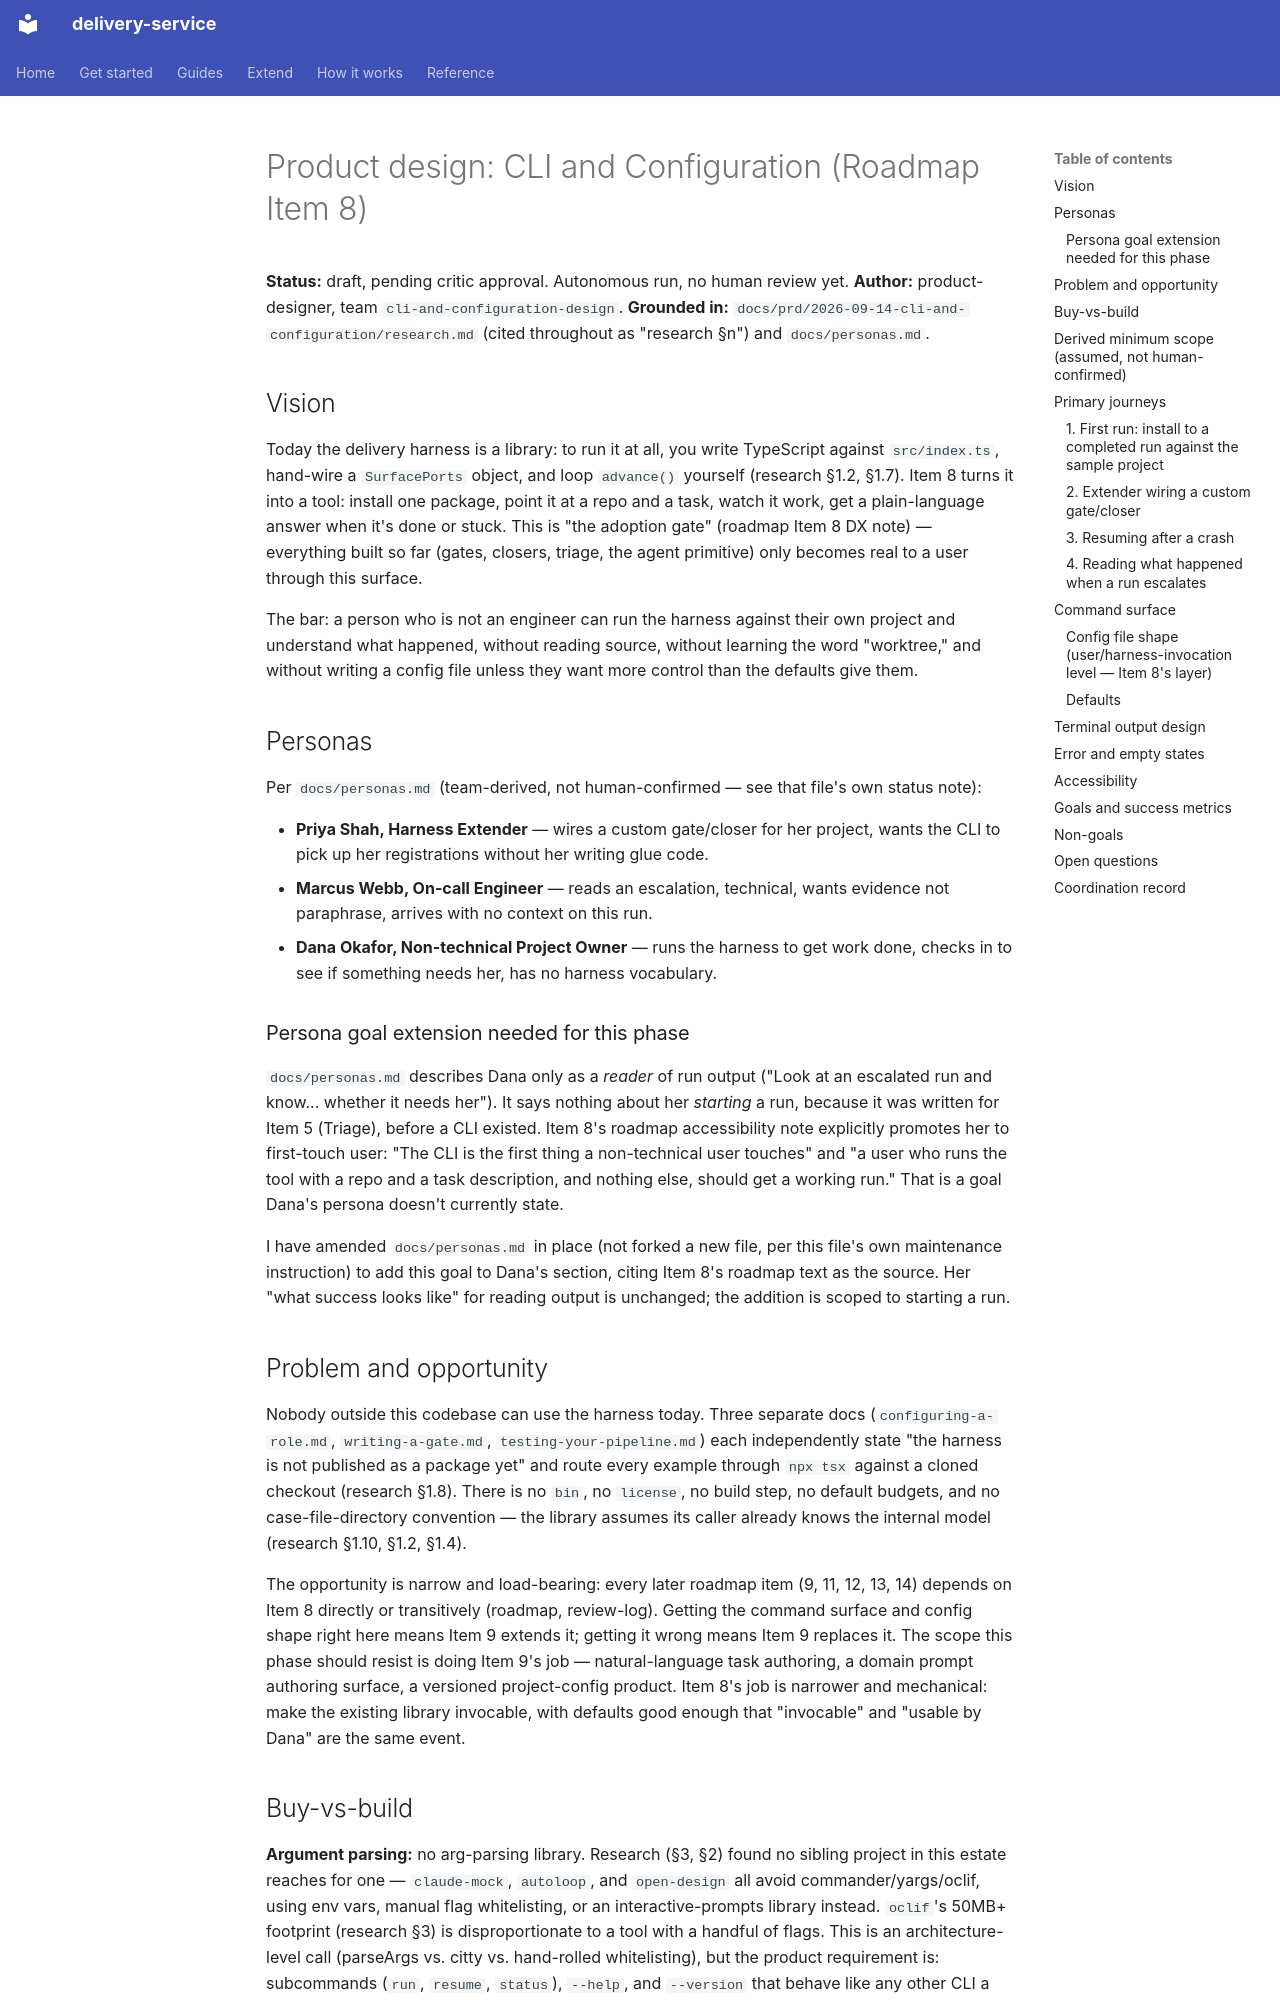

repository: jorjives/delivery-service · page: prd/2026-09-14-cli-and-configuration/product-design/index.html · generator: mkdocs

# Product design: CLI and Configuration (Roadmap Item 8)

**Status:** draft, pending critic approval. Autonomous run, no human review yet.
**Author:** product-designer, team `cli-and-configuration-design`.
**Grounded in:** `docs/prd/2026-09-14-cli-and-configuration/research.md` (cited
throughout as "research §n") and `docs/personas.md`.

## Vision

Today the delivery harness is a library: to run it at all, you write
TypeScript against `src/index.ts`, hand-wire a `SurfacePorts` object, and
loop `advance()` yourself (research §1.2, §1.7). Item 8 turns it into a tool:
install one package, point it at a repo and a task, watch it work, get a
plain-language answer when it's done or stuck. This is "the adoption gate"
(roadmap Item 8 DX note) — everything built so far (gates, closers, triage,
the agent primitive) only becomes real to a user through this surface.

The bar: a person who is not an engineer can run the harness against their
own project and understand what happened, without reading source, without
learning the word "worktree," and without writing a config file unless they
want more control than the defaults give them.

## Personas

Per `docs/personas.md` (team-derived, not human-confirmed — see that file's
own status note):

- **Priya Shah, Harness Extender** — wires a custom gate/closer for her
  project, wants the CLI to pick up her registrations without her writing
  glue code.
- **Marcus Webb, On-call Engineer** — reads an escalation, technical, wants
  evidence not paraphrase, arrives with no context on this run.
- **Dana Okafor, Non-technical Project Owner** — runs the harness to get
  work done, checks in to see if something needs her, has no harness
  vocabulary.

### Persona goal extension needed for this phase

`docs/personas.md` describes Dana only as a *reader* of run output ("Look at
an escalated run and know... whether it needs her"). It says nothing about
her *starting* a run, because it was written for Item 5 (Triage), before a
CLI existed. Item 8's roadmap accessibility note explicitly promotes her to
first-touch user: "The CLI is the first thing a non-technical user touches"
and "a user who runs the tool with a repo and a task description, and
nothing else, should get a working run." That is a goal Dana's persona
doesn't currently state.

I have amended `docs/personas.md` in place (not forked a new file, per this
file's own maintenance instruction) to add this goal to Dana's section,
citing Item 8's roadmap text as the source. Her "what success looks like"
for reading output is unchanged; the addition is scoped to starting a run.

## Problem and opportunity

Nobody outside this codebase can use the harness today. Three separate docs
(`configuring-a-role.md`, `writing-a-gate.md`, `testing-your-pipeline.md`)
each independently state "the harness is not published as a package yet" and
route every example through `npx tsx` against a cloned checkout (research
§1.8). There is no `bin`, no `license`, no build step, no default budgets,
and no case-file-directory convention — the library assumes its caller
already knows the internal model (research §1.10, §1.2, §1.4).

The opportunity is narrow and load-bearing: every later roadmap item (9, 11,
12, 13, 14) depends on Item 8 directly or transitively (roadmap, review-log).
Getting the command surface and config shape right here means Item 9 extends
it; getting it wrong means Item 9 replaces it. The scope this phase should
resist is doing Item 9's job — natural-language task authoring, a domain
prompt authoring surface, a versioned project-config product. Item 8's job is
narrower and mechanical: make the existing library invocable, with defaults
good enough that "invocable" and "usable by Dana" are the same event.
